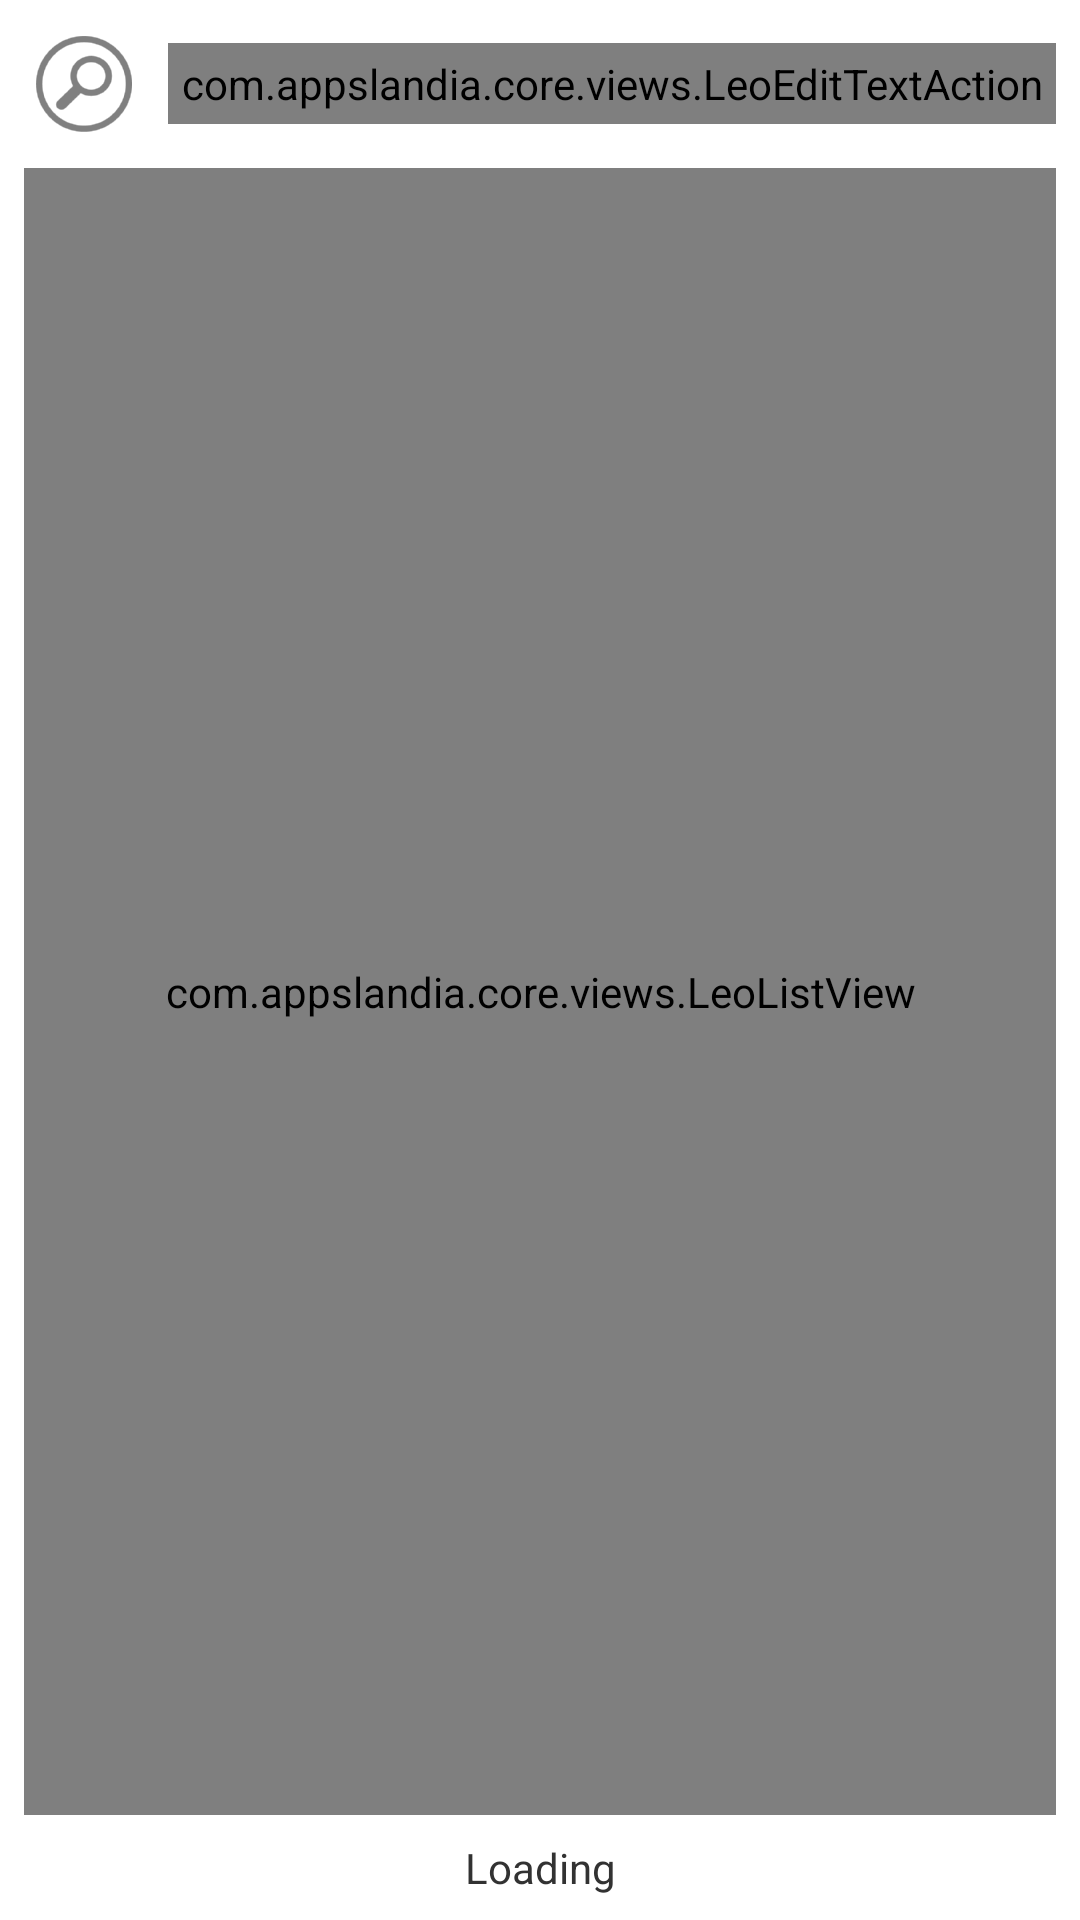

Write the Android layout XML for this screen, with the resource values it uses.
<!-- AndroidManifest.xml: application theme AppTheme -->
<!-- res/layout/phrase_list_fragment.xml -->
<?xml version="1.0" encoding="utf-8"?>
<LinearLayout xmlns:android="http://schemas.android.com/apk/res/android"
    xmlns:ads="http://schemas.android.com/apk/res-auto"
    xmlns:app="http://schemas.android.com/apk/res/com.appslandia.phrasebuilder"
    xmlns:tools="http://schemas.android.com/tools"
    android:layout_width="match_parent"
    android:layout_height="match_parent"
    android:orientation="vertical" >

    <LinearLayout
        android:id="@+id/phrase_list_fragment_search_layout"
        android:layout_width="match_parent"
        android:layout_height="wrap_content"
        android:layout_marginLeft="8dp"
        android:layout_marginRight="8dp"
        android:layout_marginTop="8dp"
        android:gravity="center_vertical"
        android:orientation="horizontal" >

        <ImageView
            android:id="@+id/phrase_list_fragment_search_button"
            android:layout_width="wrap_content"
            android:layout_height="wrap_content"
            android:background="@drawable/libs_bg_view_button"
            android:contentDescription="@string/empty_text"
            android:src="@drawable/ic_btn_search" />

        <com.appslandia.core.views.LeoEditTextAction
            android:id="@+id/phrase_list_fragment_search_query_edit"
            android:layout_width="match_parent"
            android:layout_height="wrap_content"
            android:layout_marginLeft="8dp"
            android:background="@drawable/bg_phrase_search_box"
            android:drawablePadding="8dp"
            android:ems="10"
            android:hint="@string/phrase_search_hint"
            android:imeOptions="actionSearch"
            android:inputType="text"
            android:lines="1"
            android:textColorHint="@color/EditTextHintColor"
            app:leftIcon="@drawable/ic_search_overflow"
            app:rightIcon="@drawable/ic_clear_edittext" />
    </LinearLayout>

    <include
        android:id="@+id/phrase_list_fragment_listview_layout"
        android:layout_width="match_parent"
        android:layout_height="0dp"
        android:layout_margin="8dp"
        android:layout_weight="1.0"
        layout="@layout/libs_list_fragment" />

    <TextView
        android:id="@+id/phrase_list_fragment_loading"
        android:layout_width="match_parent"
        android:layout_height="wrap_content"
        android:layout_marginBottom="8dp"
        android:gravity="center_horizontal"
        android:text="@string/message_loading" />

</LinearLayout>
<!-- res/layout/libs_list_fragment.xml (included above) -->
<?xml version="1.0" encoding="utf-8"?>
<FrameLayout xmlns:android="http://schemas.android.com/apk/res/android"
    android:layout_width="match_parent"
    android:layout_height="match_parent" >

    <LinearLayout
        android:id="@+id/libs_list_fragment_progress_container"
        android:layout_width="match_parent"
        android:layout_height="match_parent"
        android:gravity="center"
        android:orientation="vertical"
        android:visibility="gone" >

        <ProgressBar
            style="?android:attr/progressBarStyleLarge"
            android:layout_width="wrap_content"
            android:layout_height="wrap_content" />

        <TextView
            android:layout_width="wrap_content"
            android:layout_height="wrap_content"
            android:paddingTop="4dp"
            android:maxLines="1"
            android:text="@string/message_loading" />
    </LinearLayout>

    <FrameLayout
        android:id="@+id/libs_list_fragment_list_container"
        android:layout_width="match_parent"
        android:layout_height="match_parent" >

        <com.appslandia.core.views.LeoListView
            android:id="@+id/libs_list_fragment_list_view"
            android:layout_width="match_parent"
            android:layout_height="match_parent" />

        <TextView
            android:id="@+id/libs_list_fragment_empty_textview"
            android:layout_width="match_parent"
            android:layout_height="match_parent"
            android:gravity="center"
            android:textAppearance="?android:attr/textAppearanceLarge" />
    </FrameLayout>

</FrameLayout>
<!-- resources referenced by this layout -->
<resources>
  <color name="EditTextHintColor">#808080</color>
  <!-- drawable bg_phrase_search_box (drawable) -->
  <?xml version="1.0" encoding="utf-8"?>
  <layer-list xmlns:android="http://schemas.android.com/apk/res/android" >
      <item>
  		<shape android:shape="rectangle" android:dither="true">
  		    	<corners android:radius="16dp" />
  				<solid android:color="#B0B0B0" />
  			</shape>
  	</item>
  	 
  	<item android:top="1dp" android:left="1dp" android:bottom="1dp" android:right="1dp">
  			<shape android:shape="rectangle" android:dither="true">
  			    <corners android:radius="16dp" />
  				<solid android:color="#ffffff" />
  
  				<padding
  				    android:bottom="4dp"
  				    android:left="12dp"
  				    android:right="12dp"
  				    android:top="4dp" />
  					
  			</shape>
  	</item>
  </layer-list>
  <!-- drawable ic_btn_search: png bitmap (drawable-hdpi, 2844 bytes) -->
  <!-- drawable ic_clear_edittext: png bitmap (drawable-hdpi, 575 bytes) -->
  <!-- drawable ic_search_overflow: png bitmap (drawable-hdpi, 427 bytes) -->
  <!-- drawable libs_bg_view_button (drawable) -->
  <?xml version="1.0" encoding="utf-8"?>
  <selector xmlns:android="http://schemas.android.com/apk/res/android">
  
      <item android:state_pressed="true">
          <shape android:dither="true" android:shape="rectangle">
              <corners android:radius="2dp" />
              <solid android:color="#cecece" />
          </shape>
      </item>
  
  </selector>
  <string name="empty_text" />
  <string name="message_loading">Loading</string>
  <string name="phrase_search_hint">keywords/label</string>
  <style name="AppTheme" parent="@android:style/Theme.Holo.Light">
          <item name="android:actionBarStyle">@style/ActionBar.PhraseBuilder</item>
          <item name="android:actionOverflowButtonStyle">@style/ActionButton.Overflow.PhraseBuilder</item>
          <item name="android:homeAsUpIndicator">@drawable/ic_lib_actionbar_back</item>
      </style>
  <style name="ActionBar.PhraseBuilder" parent="@android:style/Widget.Holo.Light.ActionBar">
          <item name="android:background">@color/ActionBarBackgroundColor</item>
          <item name="android:titleTextStyle">@style/ActionBar.Title.PhraseBuilder</item>
      </style>
  <style name="ActionButton.Overflow.PhraseBuilder" parent="@android:style/Widget.Holo.Light.ActionButton.Overflow">
          <item name="android:src">@drawable/ic_menu_overflow</item>
      </style>
  <color name="ActionBarBackgroundColor">#d44535</color>
  <style name="ActionBar.Title.PhraseBuilder" parent="@android:style/TextAppearance.Holo.Widget.ActionBar.Title">
          <item name="android:textColor">@color/ActionBarTitleColor</item>
      </style>
  <!-- drawable ic_menu_overflow: png bitmap (drawable-hdpi, 350 bytes) -->
  <color name="ActionBarTitleColor">#ffffff</color>
</resources>
